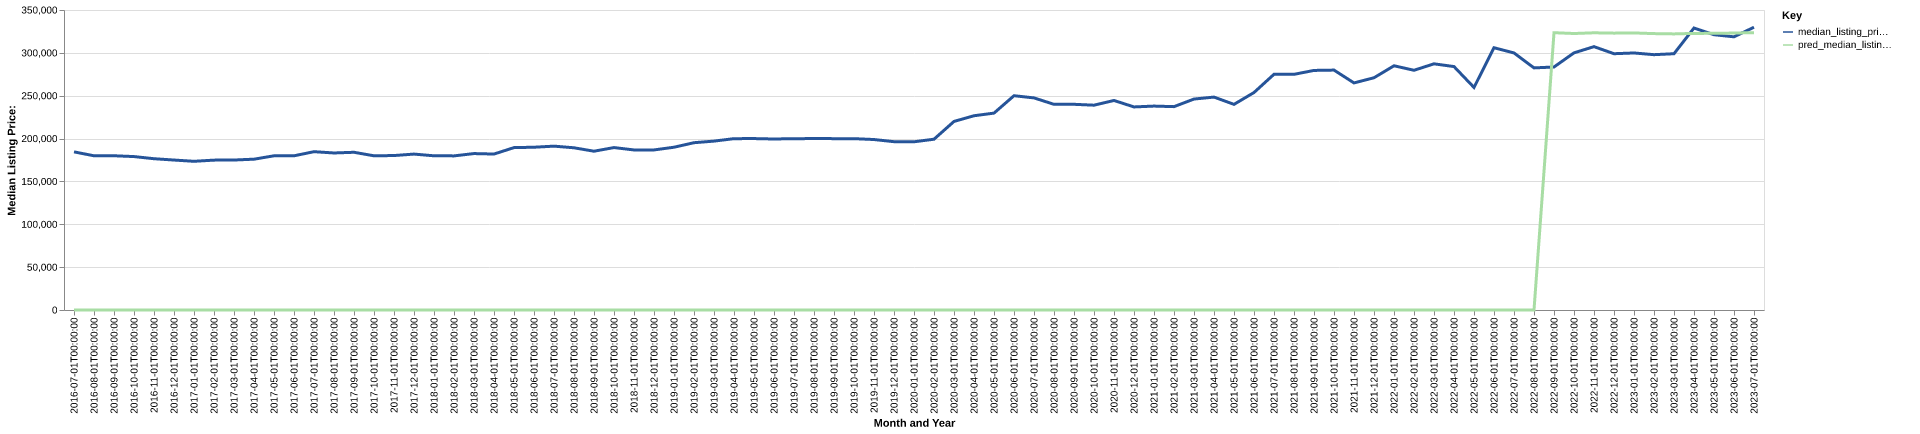

The data file committed next to this chart (first rows):
date, time_idx, median_listing_price, thirty_year_interest_rate_five, month, county_name, active_listing_count, median_days_on_market, pred_median_listing_price, month_year
2016-07-01, 0, 184500, 3.72, 7, gregg, tx, 746.0, 74.0, 0, Jul-2016
2016-08-01, 1, 179900, 3.73, 8, gregg, tx, 775.0, 75.0, 0, Aug-2016
2016-09-01, 2, 179950, 3.66, 9, gregg, tx, 728.0, 82.0, 0, Sep-2016
2016-10-01, 3, 179000, 3.64, 10, gregg, tx, 724.0, 87.0, 0, Oct-2016
2016-11-01, 4, 176498, 3.66, 11, gregg, tx, 733.0, 93.0, 0, Nov-2016
2016-12-01, 5, 174950, 3.48, 12, gregg, tx, 709.0, 92.0, 0, Dec-2016
2017-01-01, 6, 173475, 3.45, 1, gregg, tx, 710.0, 96.0, 0, Jan-2017
2017-02-01, 7, 174850, 3.5, 2, gregg, tx, 734.0, 94.0, 0, Feb-2017
2017-03-01, 8, 174975, 3.52, 3, gregg, tx, 766.0, 79.0, 0, Mar-2017
2017-04-01, 9, 175950, 4.03, 4, gregg, tx, 790.0, 75.0, 0, Apr-2017
2017-05-01, 10, 179900, 4.32, 5, gregg, tx, 792.0, 75.0, 0, May-2017
2017-06-01, 11, 179900, 4.2, 6, gregg, tx, 801.0, 81.0, 0, Jun-2017
2017-07-01, 12, 184700, 4.19, 7, gregg, tx, 800.0, 79.0, 0, Jul-2017
2017-08-01, 13, 183200, 4.3, 8, gregg, tx, 785.0, 80.0, 0, Aug-2017
2017-09-01, 14, 184000, 4.1, 9, gregg, tx, 739.0, 81.0, 0, Sep-2017
2017-10-01, 15, 179900, 4.05, 10, gregg, tx, 735.0, 87.0, 0, Oct-2017
2017-11-01, 16, 180200, 3.94, 11, gregg, tx, 700.0, 94.0, 0, Nov-2017
2017-12-01, 17, 181900, 4.03, 12, gregg, tx, 660.0, 106.0, 0, Dec-2017
2018-01-01, 18, 179900, 3.93, 1, gregg, tx, 628.0, 107.0, 0, Jan-2018
2018-02-01, 19, 179800, 3.83, 2, gregg, tx, 632.0, 97.0, 0, Feb-2018
2018-03-01, 20, 182500, 3.94, 3, gregg, tx, 612.0, 87.0, 0, Mar-2018
2018-04-01, 21, 181950, 3.95, 4, gregg, tx, 612.0, 67.0, 0, Apr-2018
2018-05-01, 22, 189450, 3.99, 5, gregg, tx, 618.0, 60.0, 0, May-2018
2018-06-01, 23, 189900, 4.15, 6, gregg, tx, 614.0, 60.0, 0, Jun-2018
2018-07-01, 24, 191163, 4.4, 7, gregg, tx, 617.0, 65.0, 0, Jul-2018
2018-08-01, 25, 189250, 4.46, 8, gregg, tx, 605.0, 66.0, 0, Aug-2018
2018-09-01, 26, 185250, 4.58, 9, gregg, tx, 590.0, 70.0, 0, Sep-2018
2018-10-01, 27, 189500, 4.66, 10, gregg, tx, 587.0, 77.0, 0, Oct-2018
2018-11-01, 28, 186725, 4.62, 11, gregg, tx, 588.0, 75.0, 0, Nov-2018
2018-12-01, 29, 186750, 4.54, 12, gregg, tx, 555.0, 82.0, 0, Dec-2018
2019-01-01, 30, 189900, 4.6, 1, gregg, tx, 507.0, 88.0, 0, Jan-2019
2019-02-01, 31, 195175, 4.72, 2, gregg, tx, 506.0, 88.0, 0, Feb-2019
2019-03-01, 32, 197043, 4.9, 3, gregg, tx, 526.0, 75.0, 0, Mar-2019
2019-04-01, 33, 199900, 4.94, 4, gregg, tx, 545.0, 61.0, 0, Apr-2019
2019-05-01, 34, 199990, 4.75, 5, gregg, tx, 539.0, 59.0, 0, May-2019
2019-06-01, 35, 199500, 4.51, 6, gregg, tx, 534.0, 60.0, 0, Jun-2019
2019-07-01, 36, 199900, 4.41, 7, gregg, tx, 520.0, 61.0, 0, Jul-2019
2019-08-01, 37, 199969, 4.41, 8, gregg, tx, 517.0, 62.0, 0, Aug-2019
2019-09-01, 38, 199930, 4.2, 9, gregg, tx, 506.0, 68.0, 0, Sep-2019
2019-10-01, 39, 199900, 4.14, 10, gregg, tx, 498.0, 68.0, 0, Oct-2019
2019-11-01, 40, 198875, 3.84, 11, gregg, tx, 464.0, 66.0, 0, Nov-2019
2019-12-01, 41, 196375, 3.81, 12, gregg, tx, 422.0, 73.0, 0, Dec-2019
2020-01-01, 42, 196250, 3.75, 1, gregg, tx, 376.0, 88.0, 0, Jan-2020
2020-02-01, 43, 199250, 3.73, 2, gregg, tx, 361.0, 78.0, 0, Feb-2020
2020-03-01, 44, 220000, 3.78, 3, gregg, tx, 338.0, 61.0, 0, Mar-2020
2020-04-01, 45, 226625, 3.75, 4, gregg, tx, 333.0, 63.0, 0, Apr-2020
2020-05-01, 46, 229700, 3.74, 5, gregg, tx, 329.0, 68.0, 0, May-2020
2020-06-01, 47, 250000, 3.72, 6, gregg, tx, 287.0, 70.0, 0, Jun-2020
2020-07-01, 48, 247450, 3.49, 7, gregg, tx, 264.0, 63.0, 0, Jul-2020
2020-08-01, 49, 239950, 3.65, 8, gregg, tx, 275.0, 54.0, 0, Aug-2020
2020-09-01, 50, 239975, 3.33, 9, gregg, tx, 253.0, 60.0, 0, Sep-2020
2020-10-01, 51, 238950, 3.28, 10, gregg, tx, 218.0, 64.0, 0, Oct-2020
2020-11-01, 52, 244450, 3.21, 11, gregg, tx, 218.0, 58.0, 0, Nov-2020
2020-12-01, 53, 236913, 3.07, 12, gregg, tx, 205.0, 53.0, 0, Dec-2020
2021-01-01, 54, 237900, 2.99, 1, gregg, tx, 199.0, 57.0, 0, Jan-2021
2021-02-01, 55, 237250, 2.93, 2, gregg, tx, 146.0, 79.0, 0, Feb-2021
2021-03-01, 56, 246113, 2.88, 3, gregg, tx, 125.0, 57.0, 0, Mar-2021
2021-04-01, 57, 248400, 2.84, 4, gregg, tx, 120.0, 27.0, 0, Apr-2021
2021-05-01, 58, 239900, 2.71, 5, gregg, tx, 92.0, 33.0, 0, May-2021
2021-06-01, 59, 253723, 2.79, 6, gregg, tx, 106.0, 20.0, 0, Jun-2021
... 25 more rows
